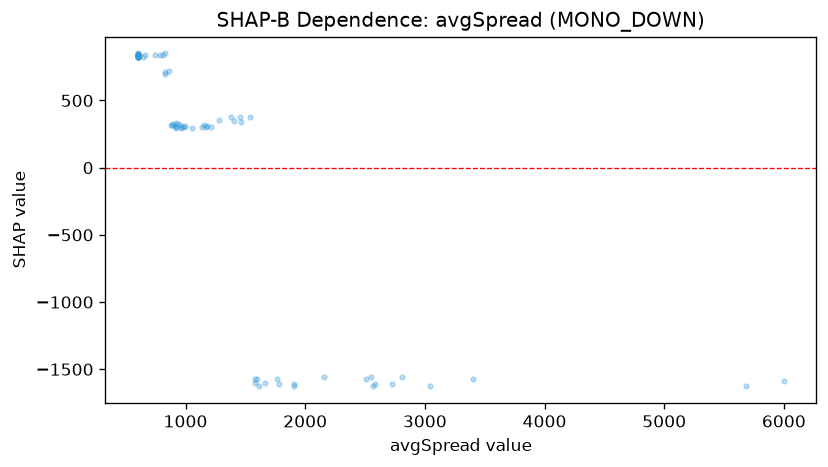

The data file committed next to this chart (first rows):
feature_value, shap_value
918.5, 296.3
920.1, 304.9
889.9, 317
1170, 300.8
826.0, 713.7
1213, 300.8
1902, -1611
1662, -1599
2582, -1611
1382, 378.3
1618, -1621
1458, 378.3
3044, -1627
2567, -1627
2160, -1560
1782, -1611
2727, -1611
1761, -1572
3402, -1576
6000, -1588
5685, -1627
1467, 342
1277, 352
882.8, 315.2
1579, -1599
2806, -1560
1578, -1572
2551, -1560
825.4, 849.9
989.1, 304.9
920.1, 335.9
664.3, 835.5
1403, 348
1152, 319.3
973.6, 300.8
1054, 296.3
1538, 378.3
935.6, 323.8
991.6, 309.4
892.0, 327.4
748.1, 841.4
828.4, 699.3
808.0, 836.9
1597, -1572
952.2, 315.2
865.2, 718.2
1906, -1627
1137, 300.8
2505, -1572
1176, 310.8
911.3, 308.5
958.1, 296.3
600.0, 822.5
600.0, 822.5
600.0, 836.9
600.0, 822.5
600.0, 836.9
644.0, 822.5
600.0, 836.9
600.0, 835.5
... 14 more rows
